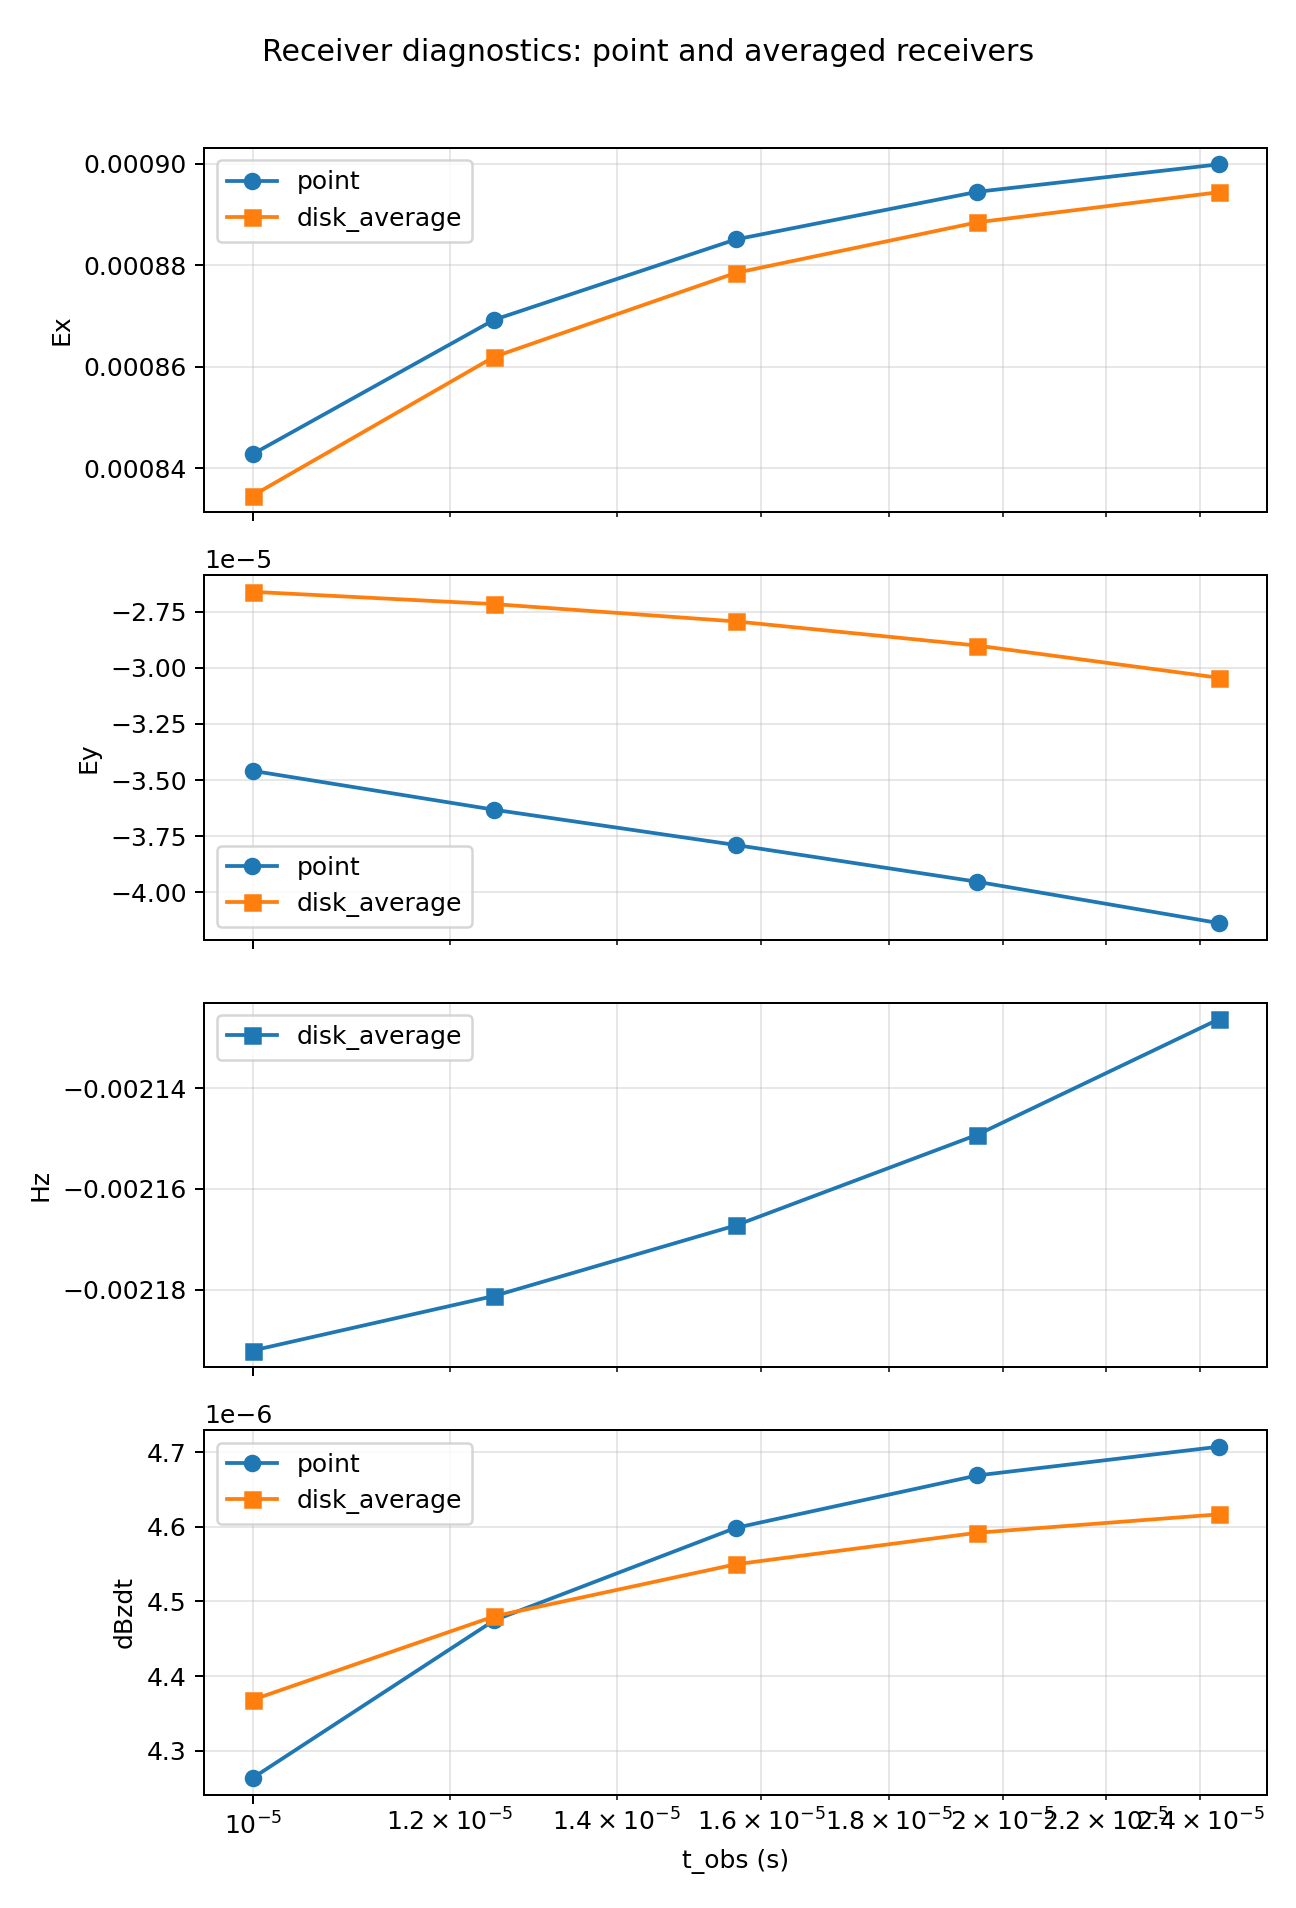

The data file committed next to this chart (first rows):
time_obs, receiver_type, radius, Ex, Ey, Hz, dBzdt, sample_count, candidate_count_min, candidate_count_max, candidate_count_mean
1e-05, point, 0.0, 0.0008428, -3.458627216600076e-05, nan, 4.263523216325172e-06, 1, 32, 32, 32.0
1e-05, disk_average, 2.0, 0.0008346, -2.661545355147633e-05, -0.002192, 4.368210542118829e-06, 5, 4, 32, 9.6
1.25e-05, point, 0.0, 0.0008693, -3.631838092454769e-05, nan, 4.474629411871604e-06, 1, 32, 32, 32.0
1.25e-05, disk_average, 2.0, 0.000862, -2.716283762775367e-05, -0.002181, 4.4800069268853555e-06, 5, 4, 32, 9.6
1.5625e-05, point, 0.0, 0.0008851, -3.788776487722311e-05, nan, 4.598430191932353e-06, 1, 32, 32, 32.0
1.5625e-05, disk_average, 2.0, 0.0008785, -2.7933416427259353e-05, -0.002167, 4.549664506665504e-06, 5, 4, 32, 9.6
1.953125e-05, point, 0.0, 0.0008945, -3.952533889071911e-05, nan, 4.668611596260146e-06, 1, 32, 32, 32.0
1.953125e-05, disk_average, 2.0, 0.0008885, -2.900924140092417e-05, -0.002149, 4.591897712917159e-06, 5, 4, 32, 9.6
2.44140625e-05, point, 0.0, 0.0008999, -4.136486952159658e-05, nan, 4.707073652360246e-06, 1, 32, 32, 32.0
2.44140625e-05, disk_average, 2.0, 0.0008944, -3.0441117064786432e-05, -0.002126, 4.616520405890072e-06, 5, 4, 32, 9.6
